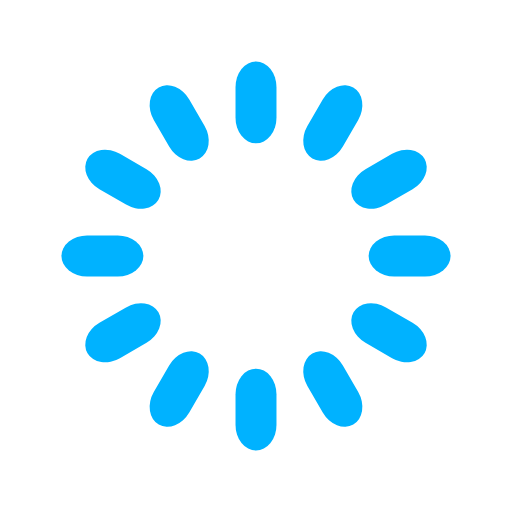
t = 0.00 s
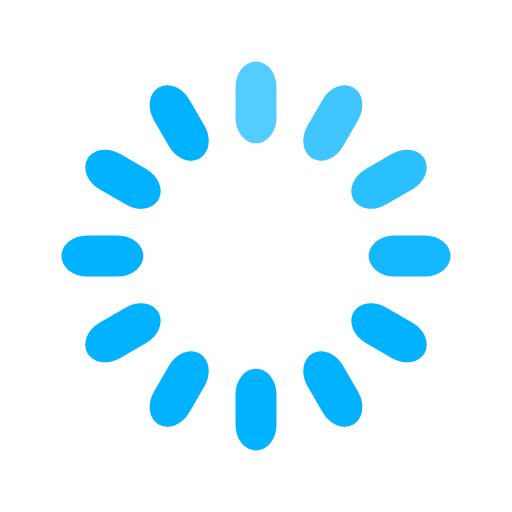
t = 0.33 s
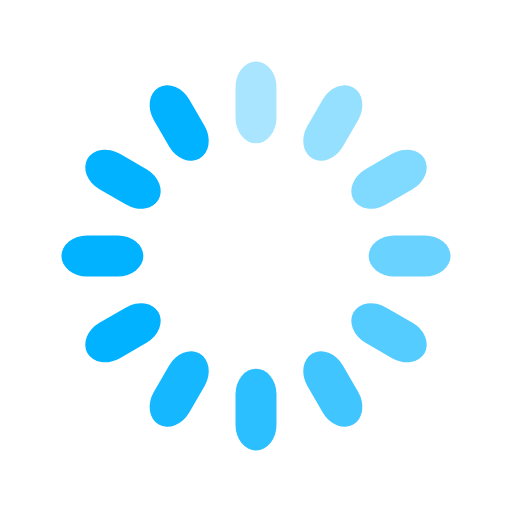
t = 0.67 s
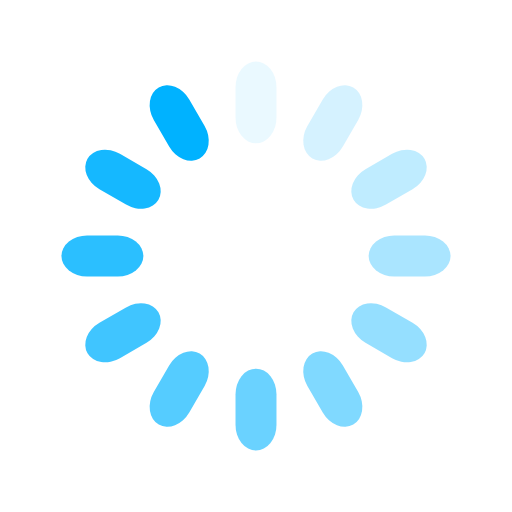
t = 0.92 s
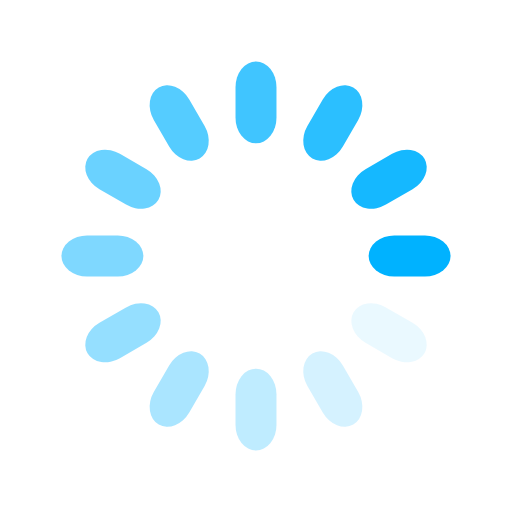
t = 1.25 s
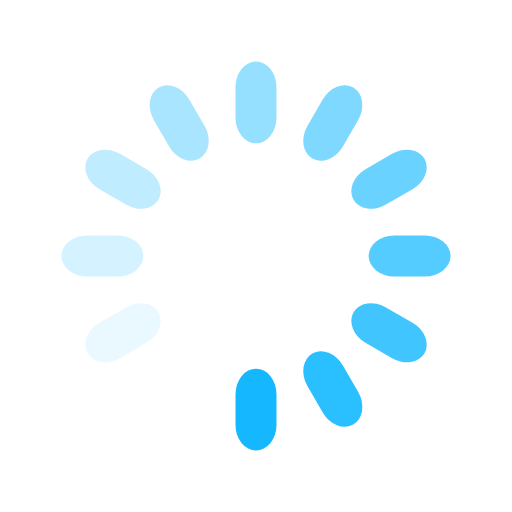
t = 1.58 s

The animated SVG that drew these frames (rendered in a browser with its animation timeline set to each time). Animation: 12 SMIL elements (animate=12); one cycle of 1.92 s, repeats indefinitely.

<svg width='32px' height='32px' xmlns="http://www.w3.org/2000/svg" viewBox="0 0 100 100" preserveAspectRatio="xMidYMid" class="uil-default"><rect x="0" y="0" width="100" height="100" fill="none" class="bk"></rect><rect  x='46' y='42' width='8' height='16' rx='5' ry='5' fill='#00b2ff' transform='rotate(0 50 50) translate(0 -30)'>  <animate attributeName='opacity' from='1' to='0' dur='1s' begin='0s' repeatCount='indefinite'/></rect><rect  x='46' y='42' width='8' height='16' rx='5' ry='5' fill='#00b2ff' transform='rotate(30 50 50) translate(0 -30)'>  <animate attributeName='opacity' from='1' to='0' dur='1s' begin='0.08333333333333333s' repeatCount='indefinite'/></rect><rect  x='46' y='42' width='8' height='16' rx='5' ry='5' fill='#00b2ff' transform='rotate(60 50 50) translate(0 -30)'>  <animate attributeName='opacity' from='1' to='0' dur='1s' begin='0.16666666666666666s' repeatCount='indefinite'/></rect><rect  x='46' y='42' width='8' height='16' rx='5' ry='5' fill='#00b2ff' transform='rotate(90 50 50) translate(0 -30)'>  <animate attributeName='opacity' from='1' to='0' dur='1s' begin='0.25s' repeatCount='indefinite'/></rect><rect  x='46' y='42' width='8' height='16' rx='5' ry='5' fill='#00b2ff' transform='rotate(120 50 50) translate(0 -30)'>  <animate attributeName='opacity' from='1' to='0' dur='1s' begin='0.3333333333333333s' repeatCount='indefinite'/></rect><rect  x='46' y='42' width='8' height='16' rx='5' ry='5' fill='#00b2ff' transform='rotate(150 50 50) translate(0 -30)'>  <animate attributeName='opacity' from='1' to='0' dur='1s' begin='0.4166666666666667s' repeatCount='indefinite'/></rect><rect  x='46' y='42' width='8' height='16' rx='5' ry='5' fill='#00b2ff' transform='rotate(180 50 50) translate(0 -30)'>  <animate attributeName='opacity' from='1' to='0' dur='1s' begin='0.5s' repeatCount='indefinite'/></rect><rect  x='46' y='42' width='8' height='16' rx='5' ry='5' fill='#00b2ff' transform='rotate(210 50 50) translate(0 -30)'>  <animate attributeName='opacity' from='1' to='0' dur='1s' begin='0.5833333333333334s' repeatCount='indefinite'/></rect><rect  x='46' y='42' width='8' height='16' rx='5' ry='5' fill='#00b2ff' transform='rotate(240 50 50) translate(0 -30)'>  <animate attributeName='opacity' from='1' to='0' dur='1s' begin='0.6666666666666666s' repeatCount='indefinite'/></rect><rect  x='46' y='42' width='8' height='16' rx='5' ry='5' fill='#00b2ff' transform='rotate(270 50 50) translate(0 -30)'>  <animate attributeName='opacity' from='1' to='0' dur='1s' begin='0.75s' repeatCount='indefinite'/></rect><rect  x='46' y='42' width='8' height='16' rx='5' ry='5' fill='#00b2ff' transform='rotate(300 50 50) translate(0 -30)'>  <animate attributeName='opacity' from='1' to='0' dur='1s' begin='0.8333333333333334s' repeatCount='indefinite'/></rect><rect  x='46' y='42' width='8' height='16' rx='5' ry='5' fill='#00b2ff' transform='rotate(330 50 50) translate(0 -30)'>  <animate attributeName='opacity' from='1' to='0' dur='1s' begin='0.9166666666666666s' repeatCount='indefinite'/></rect></svg>